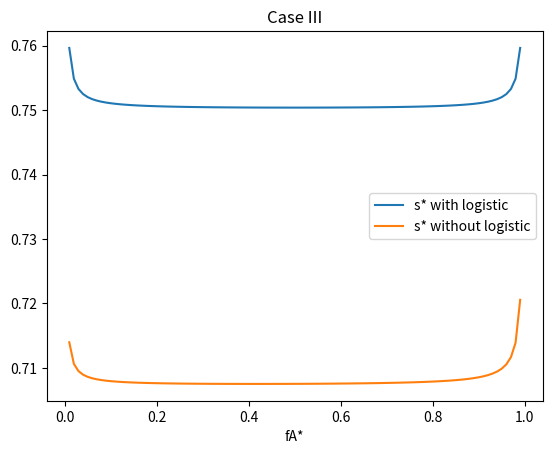

This chart was generated by the following Python code:
import numpy as np
import matplotlib.pyplot as plt

# Model parameters 

KAA=2.
KAB=2.
KBA=2.
KBB=1.
K=[KAA,KAB,KBA,KBB]

nuAAc=1.
nuABc=1.
nuBAc=1.
nuBBc=1.
nuc=[nuAAc,nuABc,nuBAc,nuBBc]

nuAAd=1.
nuABd=1.
nuBAd=1.
nuBBd=1.
nud=[nuAAd,nuABd,nuBAd,nuBBd]

R=1.

fstar=1.

nuAb=2e-3
nuBb=2e-3
nub=[nuAb,nuBb]

DA=1e-4
DB=1e-4
D=[DA,DB]

# Computation of the function s* with and without logistic

def cprimeST(fS,KST,nuSTc,nuSTd,R):
    c=(2*np.pi*KST*fS*nuSTc*R**4)/nuSTd
    return c

def sstarL(f,K,nuc,nub,D,R):
    fA,fB=f[0],f[1]
    KAA,KAB,KBA,KBB=K[0],K[1],K[2],K[3]
    nuAAc,nuABc,nuBAc,nuBBc=nuc[0],nuc[1],nuc[2],nuc[3]
    nuAb,nuBb=nub[0],nub[1]
    DA,DB=D[0],D[1]
    cAA=cprimeST(fA,KAA,nuAAc,nuAAc,R)
    cAB=cprimeST(fA,KAB,nuABc,nuABc,R)
    cBA=cprimeST(fB,KBA,nuBAc,nuBAc,R)
    cBB=cprimeST(fB,KBB,nuBBc,nuBBc,R)
    
    s=((24*DA+cAA)*nuBb*fB+(24*DB+cBB)*nuAb*fA)/(nuBb*fB*cAB+nuAb*fA*cBA)
    return s

def sstarC(f,K,nuc,D,R):
    fA,fB=f[0],f[1]
    KAA,KAB,KBA,KBB=K[0],K[1],K[2],K[3]
    nuAAc,nuABc,nuBAc,nuBBc=nuc[0],nuc[1],nuc[2],nuc[3]
    DA,DB=D[0],D[1]
    cAA=cprimeST(fA,KAA,nuAAc,nuAAc,R)
    cAB=cprimeST(fA,KAB,nuABc,nuABc,R)
    cBA=cprimeST(fB,KBA,nuBAc,nuBAc,R)
    cBB=cprimeST(fB,KBB,nuBBc,nuBBc,R)
    
    s=np.sqrt((24*DA+cAA)*(24*DB+cBB)/(cAB*cBA))
    return s
    
# Plot of the functions sstar

ds=0.01
ff=np.arange(ds,fstar,ds)
f=[ff,fstar-ff]
sL=sstarL(f,K,nuc,nub,D,R)
sC=sstarC(f,K,nuc,D,R)

plt.figure(0)
plt.plot(ff,sL)
plt.plot(ff,sC)
plt.legend(["s* with logistic","s* without logistic"])
plt.xlabel("fA*")
plt.title('Case III')
plt.show()

# Computation of the minimum value of s*(fA,fB) with logistic

def fkST(KST,nuSTc,nuSTd,R):
    c=(2*np.pi*KST*nuSTc*R**4)/nuSTd
    return c

def fSLminus(DA,DB,nuAb,nuBb,fstar):
    if DA*nuBb-nuAb*DB==0:
        fS=fstar/2
    else:
        fS=(DA*nuAb*fstar-fstar*np.sqrt(DA*DB*nuAb*nuBb))/(DA*nuBb-nuAb*DB)
    return fS
    
def fSCminus(KAA,KBB,nuAAc,nuBBc,R,DA,DB,fstar):
    if DA*nuBb-nuAb*DB==0:
        fS=fstar/2
    else:
        k3=fkST(KAA,nuAAc,nuAAd,R)
        k4=fkST(KBB,nuBBc,nuBBd,R)
        detilde=(24*DA*DB+DA*k4*fstar)**2+24*DB**2*DA*k3*fstar-24*DA**2*DB*k4*fstar+DA*DB*k3*k4*fstar**2-DA**2*k4**2*fstar**2
        fS=(-(24*DA*DB+DA*k4*fstar)+np.sqrt(detilde))/(DB*k3-DA*k4)
    return fS

fAminL=fSLminus(DA,DB,nuAb,nuBb,fstar)
print("fAminL :",fAminL)
print("fBminL :",fstar-fAminL)
fminL=[fAminL,fstar-fAminL]
sLmin=sstarL(fminL,K,nuc,nub,D,R)
print("sLmin",sLmin)

fAminC=fSCminus(KAA,KBB,nuAAc,nuBBc,R,DA,DB,fstar)
print("fAminC :",fAminC)
print("fBminC :",fstar-fAminC)
fminC=[fAminC,fstar-fAminC]
sCmin=sstarC(fminC,K,nuc,D,R)
print("sCmin",sCmin)
